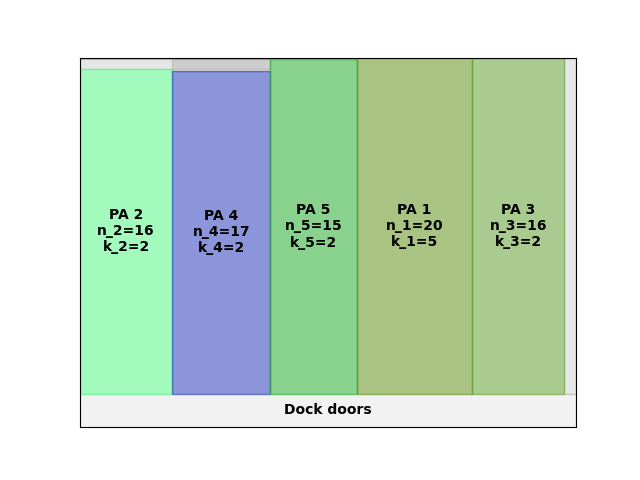

Data behind this chart, as committed beside it:
A4
49
89.57
0.00, 0.00, 16, 2
16.00, 0.00, 17, 2
33.00, 0.00, 15, 2
48.00, 0.00, 20, 5
68.00, 0.00, 16, 2
